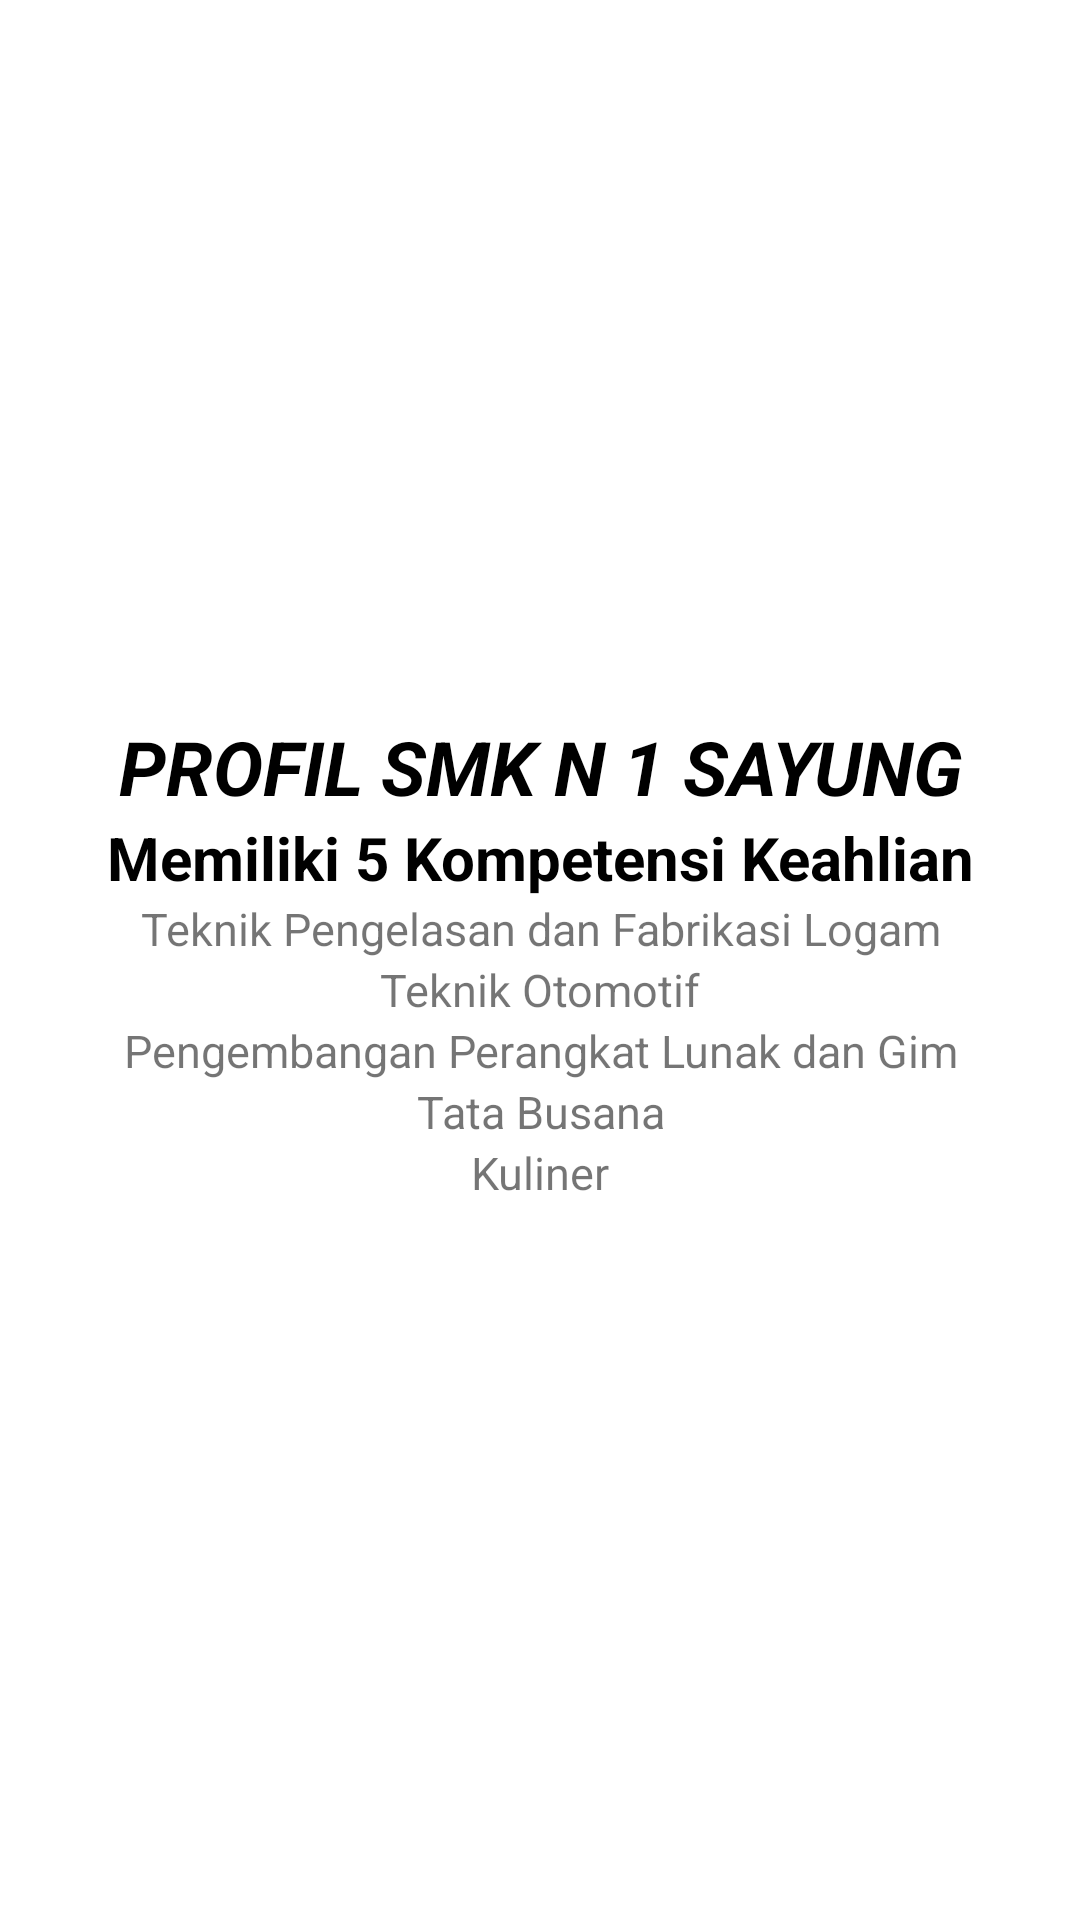

Write the Android layout XML for this screen, with the resource values it uses.
<!-- AndroidManifest.xml: application theme Theme.Jobsheet12intan -->
<!-- res/layout/activity_profilsmk.xml -->
<?xml version="1.0" encoding="utf-8"?>
<LinearLayout xmlns:android="http://schemas.android.com/apk/res/android"
    xmlns:app="http://schemas.android.com/apk/res-auto"
    xmlns:tools="http://schemas.android.com/tools"
    android:layout_width="match_parent"
    android:layout_height="match_parent"
    tools:context=".profilsmk"
    android:orientation="vertical"
    android:gravity="center">

    <TextView
        android:layout_width="match_parent"
        android:layout_height="wrap_content"
        android:text="PROFIL SMK N 1 SAYUNG"
        android:gravity="center_horizontal"
        android:textSize="25dp"
        android:textColor="#000"
        android:textStyle="bold|italic" />

    <TextView
        android:layout_width="match_parent"
        android:layout_height="wrap_content"
        android:gravity="center_horizontal"
        android:textStyle="bold"
        android:textSize="20dp"
        android:text="Memiliki 5 Kompetensi Keahlian"
        android:textColor="#000" />

    <TextView
        android:layout_width="match_parent"
        android:layout_height="wrap_content"
        android:gravity="center"
        android:text="Teknik Pengelasan dan Fabrikasi Logam"
        android:textSize="15dp" />

    <TextView
        android:layout_width="match_parent"
        android:layout_height="wrap_content"
        android:gravity="center"
        android:text="Teknik Otomotif"
        android:textSize="15dp" />

    <TextView
        android:layout_width="match_parent"
        android:layout_height="wrap_content"
        android:gravity="center"
        android:text="Pengembangan Perangkat Lunak dan Gim"
        android:textSize="15dp" />

    <TextView
        android:layout_width="match_parent"
        android:layout_height="wrap_content"
        android:gravity="center"
        android:text="Tata Busana"
        android:textSize="15dp" />

    <TextView
        android:layout_width="match_parent"
        android:layout_height="wrap_content"
        android:gravity="center"
        android:text="Kuliner"
        android:textSize="15dp" />

</LinearLayout>
<!-- resources referenced by this layout -->
<resources>
  <style name="Theme.Jobsheet12intan" parent="Theme.MaterialComponents.DayNight.DarkActionBar">
          
          <item name="colorPrimary">@color/purple_500</item>
          <item name="colorPrimaryVariant">@color/purple_700</item>
          <item name="colorOnPrimary">@color/white</item>
          
          <item name="colorSecondary">@color/teal_200</item>
          <item name="colorSecondaryVariant">@color/teal_700</item>
          <item name="colorOnSecondary">@color/black</item>
          
          <item name="android:statusBarColor" tools:targetApi="l">?attr/colorPrimaryVariant</item>
          
      </style>
  <!-- not gathered from this repository: default colours our renderer supplied (Android Studio template values) -->
  <color name="purple_500">#FF6200EE</color>
  <color name="purple_700">#FF3700B3</color>
  <color name="teal_200">#FF03DAC5</color>
  <color name="teal_700">#FF018786</color>
  <color name="black">#FF000000</color>
  <color name="white">#FFFFFFFF</color>
</resources>
